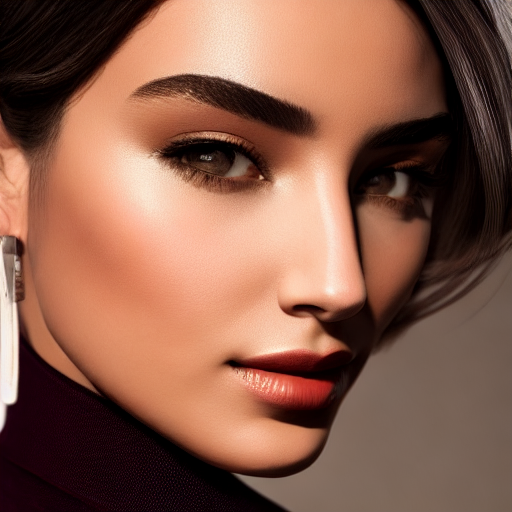
Generation parameters embedded in this image by AUTOMATIC1111 Stable Diffusion web UI or a fork of it (Forge, ...) (PNG 'parameters' text chunk):
image of a woman, face, smooth, sharp focus, illustration, cinematic lighting, hyper realism, octane render, 8k, hyper detailed
Negative prompt: ((((ugly)))), (((duplicate))), ((morbid)), ((mutilated)), [out of frame], extra fingers, mutated hands, ((poorly drawn hands)), ((poorly drawn face)), (((mutation))), (((deformed))), ((ugly)), blurry, ((bad anatomy)), (((bad proportions))), ((extra limbs)), cloned face, (((disfigured))). out of frame, ugly, extra limbs, (bad anatomy), gross proportions, (malformed limbs), ((missing arms)), ((missing legs)), (((extra arms))), (((extra legs))), mutated hands, (fused fingers), (too many fingers), (((long neck)))
Steps: 50, Sampler: DDIM, CFG scale: 7, Seed: 578769602, Size: 512x512, Model hash: 81761151